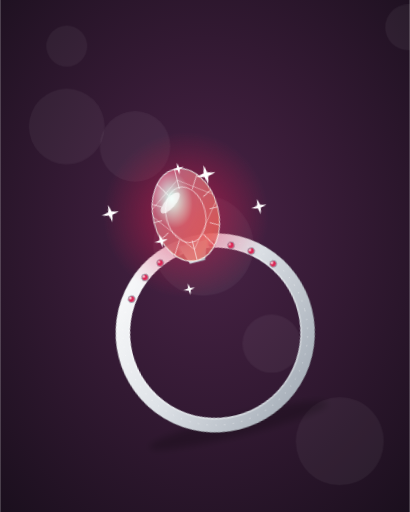
t = 0.00 s
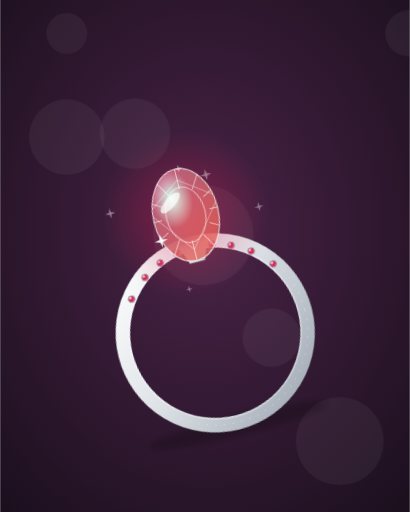
t = 6.00 s
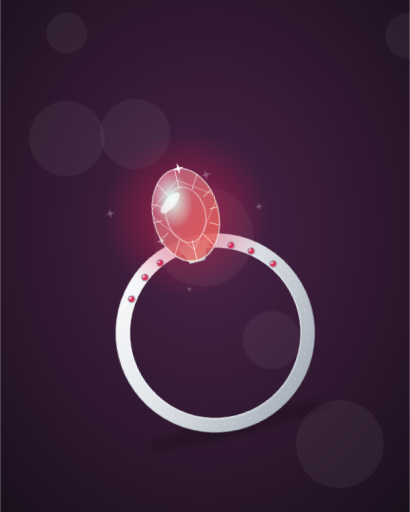
t = 6.88 s
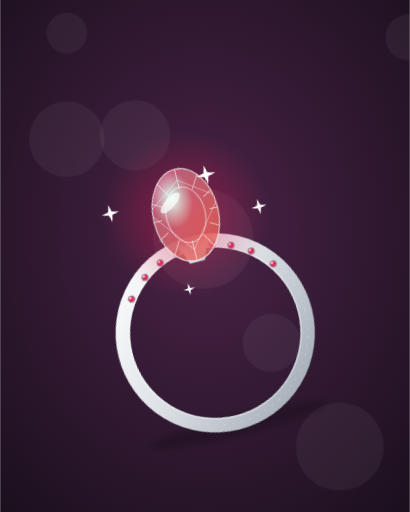
t = 7.75 s
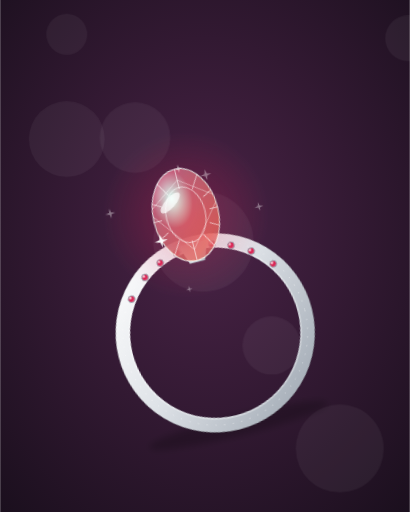
t = 8.63 s
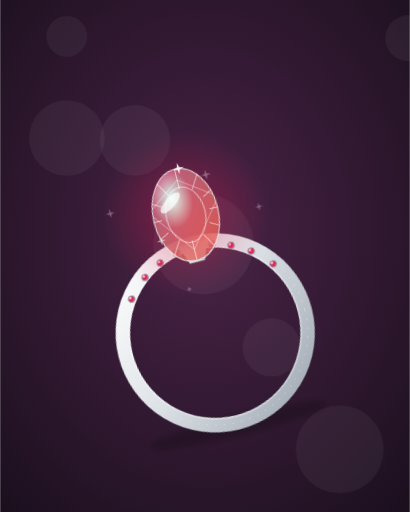
t = 9.50 s

The animated SVG that drew these frames (rendered in a browser with its animation timeline set to each time). Animation: 3 CSS @keyframes rules; frames cover the first 9.50 s, repeats indefinitely.

<svg xmlns="http://www.w3.org/2000/svg" viewBox="0 0 800 1000"><style>@keyframes t{0%,100%{opacity:1;transform:scale(1)}50%{opacity:.15;transform:scale(.4)}}@keyframes f{to{transform:translateY(-26px)}}@keyframes g{50%{opacity:.5}}.sp{animation:t 2.6s ease-in-out infinite;transform-box:fill-box;transform-origin:center}.bk{animation:f 7s ease-in-out infinite alternate}.gl{animation:g 3.5s ease-in-out infinite}</style><defs><radialGradient id="bg" cx="50%" cy="45%" r="75%"><stop offset="0" stop-color="#4a2347"/><stop offset="1" stop-color="#1a0f1d"/></radialGradient></defs><rect width="800" height="1000" fill="url(#bg)"/><circle class="bk" style="animation-delay:-0s" cx="130" cy="90" r="40" fill="#fff" opacity="0.05"/><circle class="bk" style="animation-delay:-1s" cx="263.33333333333337" cy="287" r="69" fill="#fff" opacity="0.05"/><circle class="bk" style="animation-delay:-2s" cx="396.6666666666667" cy="484" r="98" fill="#fff" opacity="0.05"/><circle class="bk" style="animation-delay:-3s" cx="530" cy="681" r="57" fill="#fff" opacity="0.05"/><circle class="bk" style="animation-delay:-4s" cx="663.3333333333334" cy="878" r="86" fill="#fff" opacity="0.05"/><circle class="bk" style="animation-delay:-5s" cx="796.6666666666667" cy="75" r="45" fill="#fff" opacity="0.05"/><circle class="bk" style="animation-delay:-6s" cx="130" cy="272" r="74" fill="#fff" opacity="0.05"/><defs><linearGradient id="mr41" x1="0" y1="0" x2="1" y2="1"><stop offset="0" stop-color="#ffffff"/><stop offset=".45" stop-color="#dfe3e8"/><stop offset="1" stop-color="#9aa3ae"/></linearGradient><radialGradient id="lr41"><stop offset="0" stop-color="#d8184a" stop-opacity=".6"/><stop offset="1" stop-color="#d8184a" stop-opacity="0"/></radialGradient><linearGradient id="pr41" x1="0" y1="0" x2="1" y2="1"><stop offset="0" stop-color="#ff7ad9"/><stop offset=".35" stop-color="#7affd9"/><stop offset=".7" stop-color="#ffe27a"/><stop offset="1" stop-color="#7aa8ff"/></linearGradient><radialGradient id="gr41" cx=".35" cy=".3" r=".9"><stop offset="0" stop-color="#fff"/><stop offset=".35" stop-color="#d8184a"/><stop offset="1" stop-color="#d8184a" stop-opacity=".55"/></radialGradient><clipPath id="cr41"><ellipse rx="64" ry="92"/></clipPath></defs>
<g transform="translate(420 650) scale(0.95) rotate(-14)"><ellipse cy="196" rx="190" ry="22" fill="#000" opacity=".22" filter="blur(8px)"/>
<circle r="190" fill="none" stroke="url(#mr41)" stroke-width="30"/><circle r="177" fill="none" stroke="#fff" stroke-opacity=".35" stroke-width="3"/><circle r="205" fill="none" stroke="#000" stroke-opacity=".15" stroke-width="2"/><circle r="190" fill="none" stroke="#fff" stroke-opacity=".55" stroke-width="2" stroke-dasharray="2 16"/><circle cx="-150" cy="-108.61903789690601" r="7" fill="url(#gr41)" stroke="#9aa3ae" stroke-width="2"/><circle cx="-112.5" cy="-145.1135199778256" r="7" fill="url(#gr41)" stroke="#9aa3ae" stroke-width="2"/><circle cx="-75" cy="-166.5709025009609" r="7" fill="url(#gr41)" stroke="#9aa3ae" stroke-width="2"/><circle cx="-37.5" cy="-178.2625834675338" r="7" fill="url(#gr41)" stroke="#9aa3ae" stroke-width="2"/><circle cx="0" cy="-182" r="7" fill="url(#gr41)" stroke="#9aa3ae" stroke-width="2"/><circle cx="37.5" cy="-178.2625834675338" r="7" fill="url(#gr41)" stroke="#9aa3ae" stroke-width="2"/><circle cx="75" cy="-166.5709025009609" r="7" fill="url(#gr41)" stroke="#9aa3ae" stroke-width="2"/><circle cx="112.5" cy="-145.1135199778256" r="7" fill="url(#gr41)" stroke="#9aa3ae" stroke-width="2"/><circle cx="150" cy="-108.61903789690601" r="7" fill="url(#gr41)" stroke="#9aa3ae" stroke-width="2"/>
<g transform="translate(0 -250)"><circle r="170" fill="url(#lr41)" class="gl"/><path d="M-30,60 L-16,100 L16,100 L30,60Z" fill="url(#mr41)"/>
<g transform="scale(1.05)"><g fill="url(#gr41)" stroke="#fff" stroke-opacity=".8" stroke-width="2"><ellipse rx="64" ry="92"/></g>
<g clip-path="url(#cr41)" stroke="#fff" stroke-width="1.6" stroke-opacity=".75" fill="none"><rect x="-110" y="-110" width="220" height="220" fill="url(#pr41)" opacity=".3" stroke="none" style="mix-blend-mode:screen"/><g transform="scale(.6)"><g stroke-width="2.6"><ellipse rx="64" ry="92"/></g></g><line x1="48" y1="0" x2="130" y2="0"/><line x1="41.56958999105584" y1="25.99930458042489" x2="112.58430622577623" y2="64.99826145106222"/><line x1="24.001283834353757" y1="45.032517977535115" x2="65.00347705137476" y2="112.58129494383779"/><line x1="0.002223686154237972" y1="51.99999994419953" x2="0.006022483334394508" y2="129.99999986049883"/><line x1="-23.997432262616215" y1="45.034926906435764" x2="-64.99304571125225" y2="112.58731726608941"/><line x1="-41.567366185949744" y1="26.003477004871435" x2="-112.57828342028056" y2="65.00869251217858"/><line x1="-47.9999997939675" y1="0.004817986662345493" x2="-129.9999994419953" y2="0.012044966655863734"/><line x1="-41.57181343929999" y1="-25.995131932782453" x2="-112.59032806477079" y2="-64.98782983195613"/><line x1="-24.005135200047768" y1="-45.03010866204436" x2="-65.0139078334627" y2="-112.57527165511091"/><line x1="-0.0066710584436349245" y1="-51.99999949779577" x2="-0.01806744995151125" y2="-129.99999874448943"/><line x1="23.993580484868254" y1="-45.03733544872561" x2="64.98261381318486" y2="-112.59333862181403"/><line x1="41.56514202400078" y1="-26.00764920608627" x2="112.57225964833543" y2="-65.01912301521568"/><path d="M-70,-20L0,-70L70,-20L0,70Z" stroke-opacity=".5"/></g>
<ellipse cx="-24" cy="-30" rx="26" ry="10" fill="#fff" opacity=".7" transform="rotate(-35 -24 -30)"/></g>
<path class="sp" style="animation-delay:0s" d="M60,-90L64,-74L80,-70L64,-66L60,-50L56,-66L40,-70L56,-74Z" fill="#fff"/><path class="sp" style="animation-delay:1s" d="M-62,26L-59.2,37.2L-48,40L-59.2,42.8L-62,54L-64.8,42.8L-76,40L-64.8,37.2Z" fill="#fff"/><path class="sp" style="animation-delay:1.5s" d="M8,-108L10.4,-98.4L20,-96L10.4,-93.6L8,-84L5.6,-93.6L-4,-96L5.6,-98.4Z" fill="#fff"/><path class="sp" style="animation-delay:0s" d="M-150,-58L-146.4,-43.6L-132,-40L-146.4,-36.4L-150,-22L-153.6,-36.4L-168,-40L-153.6,-43.6Z" fill="#fff"/><path class="sp" style="animation-delay:0s" d="M150,4L153.2,16.8L166,20L153.2,23.2L150,36L146.8,23.2L134,20L146.8,16.8Z" fill="#fff"/><path class="sp" style="animation-delay:0s" d="M-30,138L-27.6,147.6L-18,150L-27.6,152.4L-30,162L-32.4,152.4L-42,150L-32.4,147.6Z" fill="#fff"/></g></g></svg>
